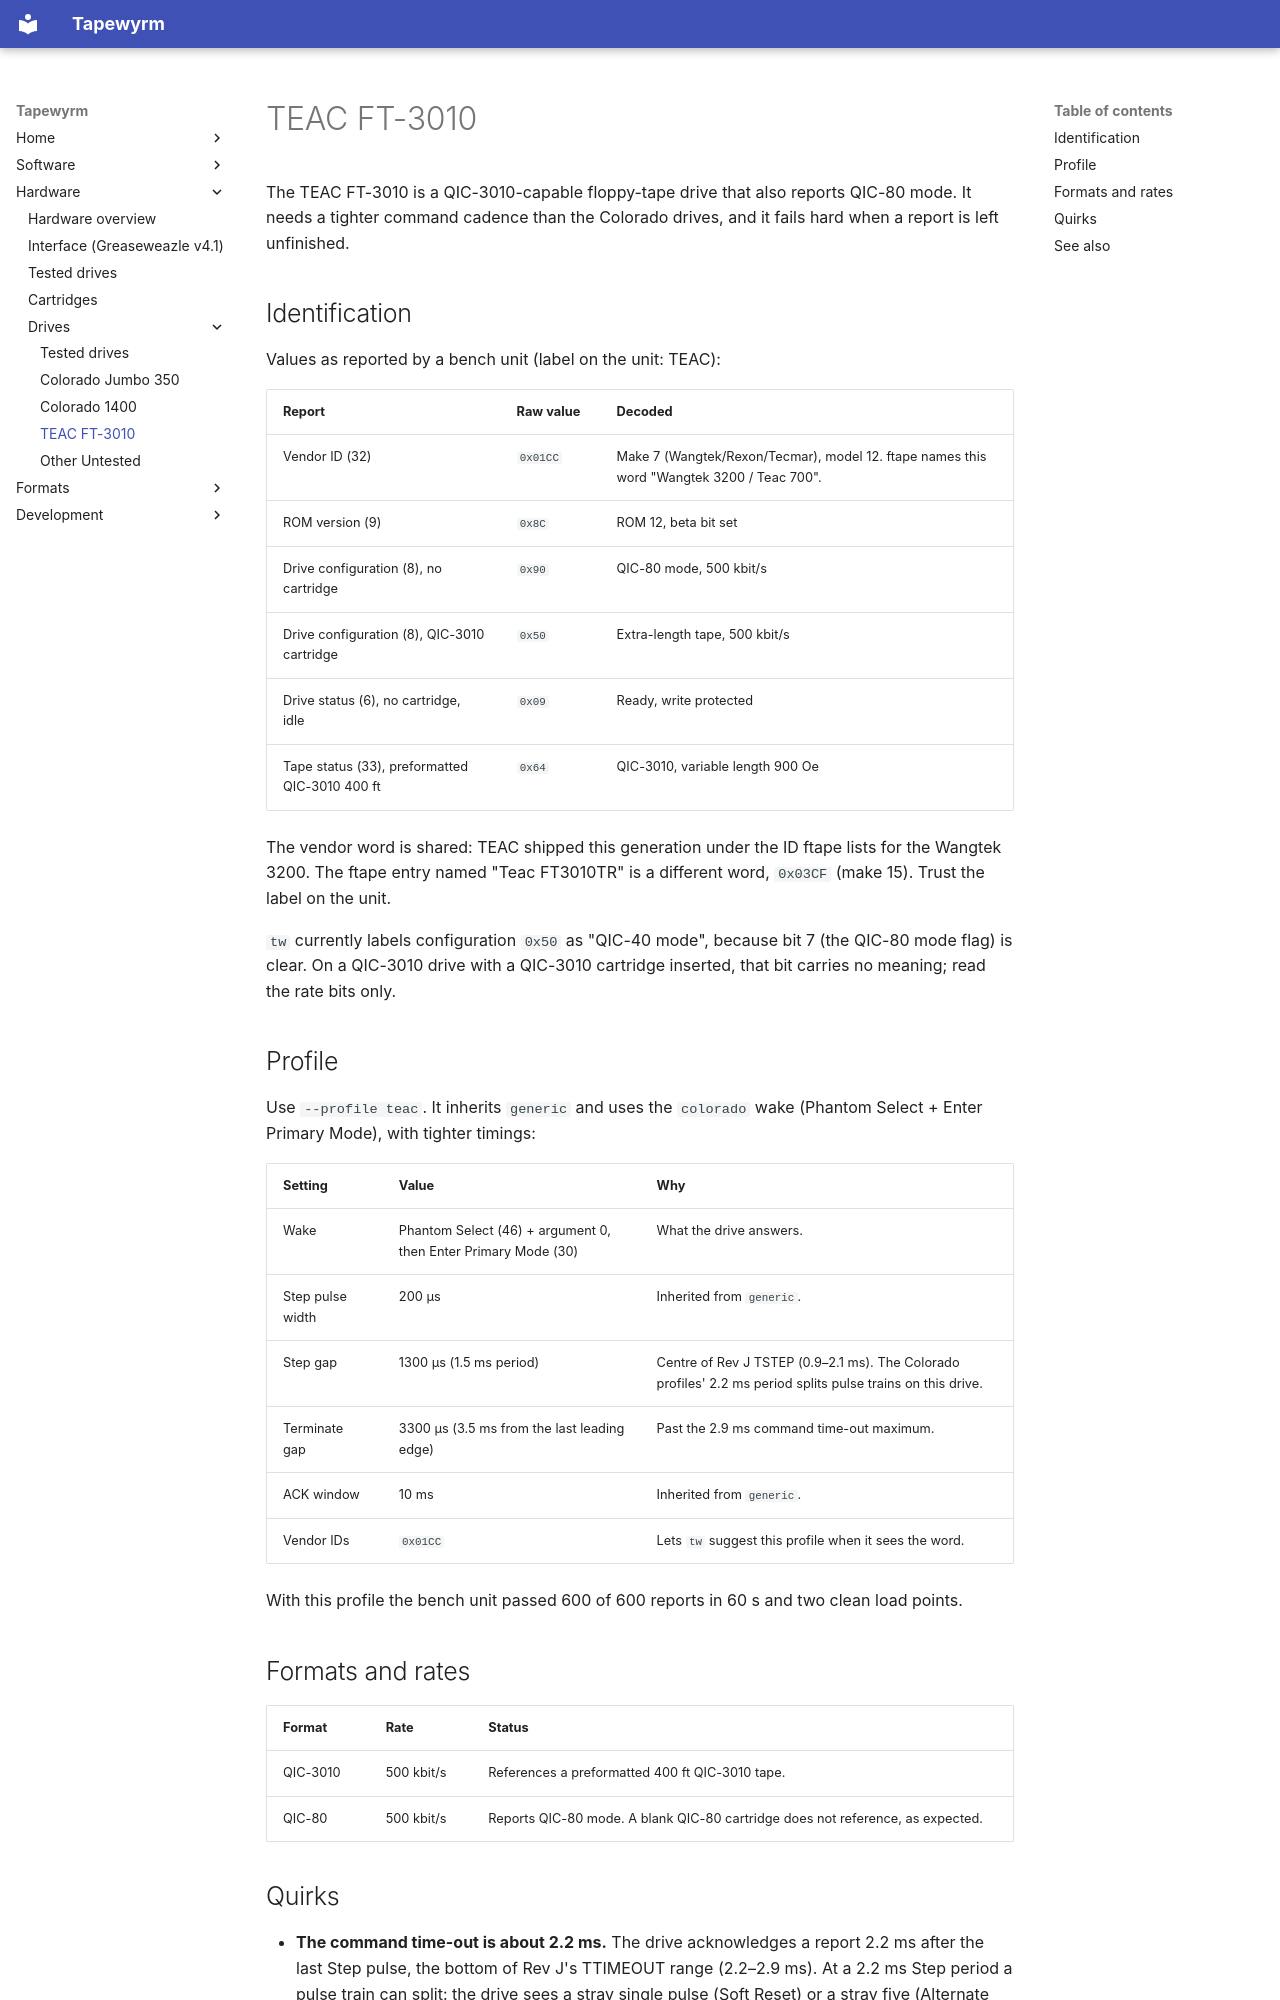

repository: indrora/tapewyrm · page: hardware/drives/teac-ft3010/index.html · generator: mkdocs

# TEAC FT-3010

The TEAC FT-3010 is a QIC-3010-capable floppy-tape drive that also reports
QIC-80 mode. It needs a tighter command cadence than the Colorado drives, and
it fails hard when a report is left unfinished.

## Identification

Values as reported by a bench unit (label on the unit: TEAC):

| Report | Raw value | Decoded |
|---|---|---|
| Vendor ID (32) | `0x01CC` | Make 7 (Wangtek/Rexon/Tecmar), model 12. ftape names this word "Wangtek 3200 / Teac 700". |
| ROM version (9) | `0x8C` | ROM 12, beta bit set |
| Drive configuration (8), no cartridge | `0x90` | QIC-80 mode, 500 kbit/s |
| Drive configuration (8), QIC-3010 cartridge | `0x50` | Extra-length tape, 500 kbit/s |
| Drive status (6), no cartridge, idle | `0x09` | Ready, write protected |
| Tape status (33), preformatted QIC-3010 400 ft | `0x64` | QIC-3010, variable length 900 Oe |

The vendor word is shared: TEAC shipped this generation under the ID ftape
lists for the Wangtek 3200. The ftape entry named "Teac FT3010TR" is a
different word, `0x03CF` (make 15). Trust the label on the unit.

`tw` currently labels configuration `0x50` as "QIC-40 mode", because bit 7
(the QIC-80 mode flag) is clear. On a QIC-3010 drive with a QIC-3010
cartridge inserted, that bit carries no meaning; read the rate bits only.

## Profile

Use `--profile teac`. It inherits `generic` and uses the `colorado` wake
(Phantom Select + Enter Primary Mode), with tighter timings:

| Setting | Value | Why |
|---|---|---|
| Wake | Phantom Select (46) + argument 0, then Enter Primary Mode (30) | What the drive answers. |
| Step pulse width | 200 µs | Inherited from `generic`. |
| Step gap | 1300 µs (1.5 ms period) | Centre of Rev J TSTEP (0.9–2.1 ms). The Colorado profiles' 2.2 ms period splits pulse trains on this drive. |
| Terminate gap | 3300 µs (3.5 ms from the last leading edge) | Past the 2.9 ms command time-out maximum. |
| ACK window | 10 ms | Inherited from `generic`. |
| Vendor IDs | `0x01CC` | Lets `tw` suggest this profile when it sees the word. |

With this profile the bench unit passed 600 of 600 reports in 60 s and two
clean load points.

## Formats and rates

| Format | Rate | Status |
|---|---|---|
| QIC-3010 | 500 kbit/s | References a preformatted 400 ft QIC-3010 tape. |
| QIC-80 | 500 kbit/s | Reports QIC-80 mode. A blank QIC-80 cartridge does not reference, as expected. |
